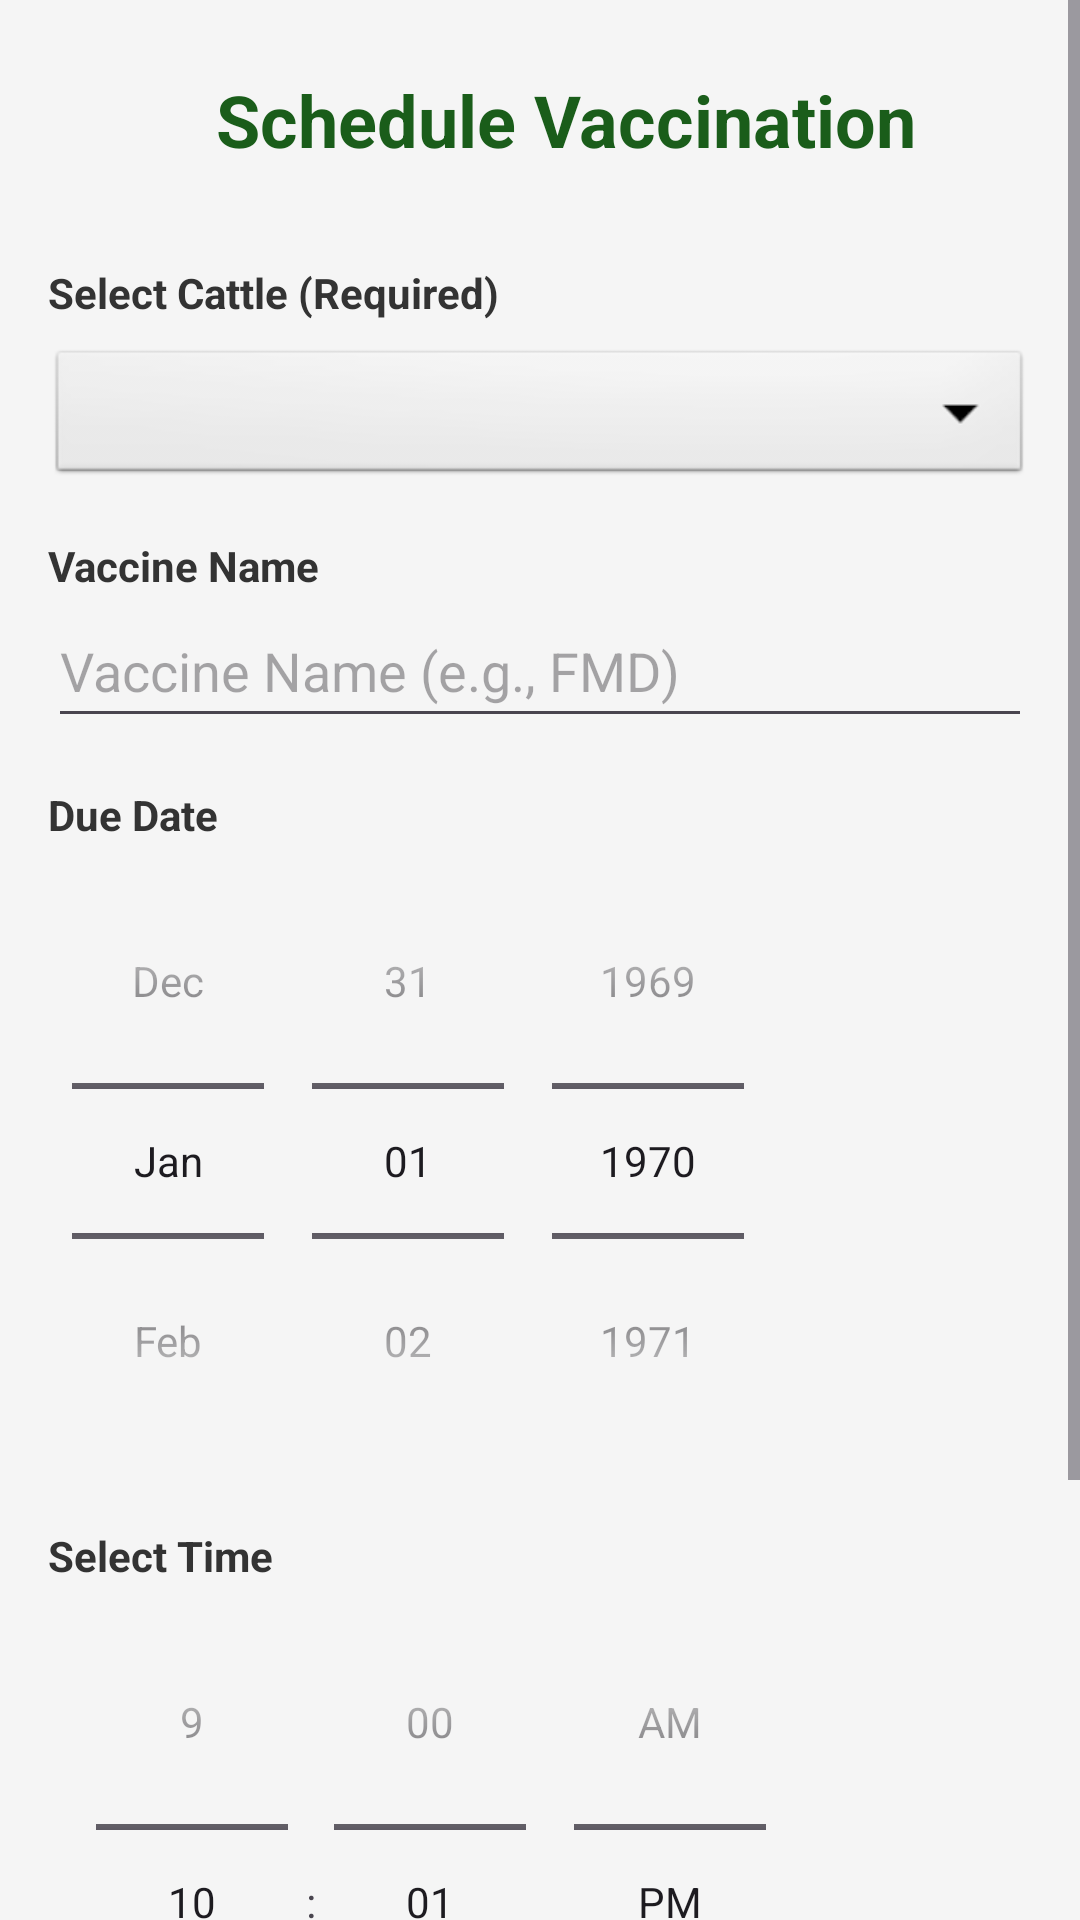

Reconstruct the res/layout file that produces this screen, plus the resources it refers to.
<!-- AndroidManifest.xml: application theme Theme.GokulaHealth -->
<!-- res/layout/activity_vaccination.xml -->
<?xml version="1.0" encoding="utf-8"?>
<ScrollView xmlns:android="http://schemas.android.com/apk/res/android"
    android:layout_width="match_parent"
    android:layout_height="match_parent"
    android:background="#F5F5F5">

    <LinearLayout
        android:layout_width="match_parent"
        android:layout_height="wrap_content"
        android:orientation="vertical"
        android:padding="16dp">

        <LinearLayout
            android:layout_width="match_parent"
            android:layout_height="wrap_content"
            android:orientation="horizontal"
            android:gravity="center_vertical"
            android:layout_marginBottom="24dp">

            <ImageButton
                android:id="@+id/btnBackArrow"
                android:layout_width="48dp"
                android:layout_height="48dp"
                android:src="@drawable/baseline_arrow_back_24"
                android:background="?attr/selectableItemBackgroundBorderless"
                android:contentDescription="@string/back_to_dashboard" />

            <TextView
                android:layout_width="wrap_content"
                android:layout_height="wrap_content"
                android:text="@string/schedule_vaccination"
                android:textSize="24sp"
                android:textStyle="bold"
                android:textColor="#1A5D1A"
                android:layout_marginStart="8dp" />
        </LinearLayout>

        <TextView
            android:layout_width="wrap_content"
            android:layout_height="wrap_content"
            android:text="@string/select_cattle"
            android:textStyle="bold"
            android:textColor="#333333" />

        <Spinner
            android:id="@+id/spinnerCattle"
            android:layout_width="match_parent"
            android:layout_height="48dp"
            android:layout_marginTop="8dp"
            android:layout_marginBottom="16dp"
            android:background="@android:drawable/btn_dropdown"
            android:spinnerMode="dropdown" />

        <TextView
            android:layout_width="wrap_content"
            android:layout_height="wrap_content"
            android:text="@string/vaccine_name_label"
            android:textStyle="bold"
            android:textColor="#333333" />

        <EditText
            android:id="@+id/etVaccineName"
            android:layout_width="match_parent"
            android:layout_height="wrap_content"
            android:hint="@string/vaccine_name_hint"
            android:inputType="textCapWords"
            android:minHeight="48dp"
            android:layout_marginBottom="16dp" />

        <TextView
            android:layout_width="wrap_content"
            android:layout_height="wrap_content"
            android:text="@string/due_date"
            android:textStyle="bold"
            android:textColor="#333333" />

        <DatePicker
            android:id="@+id/datePicker"
            android:layout_width="wrap_content"
            android:layout_height="wrap_content"
            android:calendarViewShown="false"
            android:datePickerMode="spinner" />

        <TextView
            android:layout_width="wrap_content"
            android:layout_height="wrap_content"
            android:text="@string/select_time"
            android:textStyle="bold"
            android:textColor="#333333"
            android:layout_marginTop="16dp" />

        <TimePicker
            android:id="@+id/timePicker"
            android:layout_width="wrap_content"
            android:layout_height="wrap_content"
            android:timePickerMode="spinner" />

        <Button
            android:id="@+id/btnSetReminder"
            android:layout_width="match_parent"
            android:layout_height="50dp"
            android:text="@string/btn_set_reminder"
            android:layout_marginTop="24dp"
            android:backgroundTint="#1E88E5"
            android:textColor="#FFFFFF" />

    </LinearLayout>
</ScrollView>
<!-- resources referenced by this layout -->
<resources>
  <string name="back_to_dashboard">Back to Dashboard</string>
  <string name="btn_set_reminder">Set Offline Reminder</string>
  <string name="due_date">Due Date</string>
  <string name="schedule_vaccination">Schedule Vaccination</string>
  <string name="select_cattle">Select Cattle (Required)</string>
  <string name="select_time">Select Time</string>
  <string name="vaccine_name_hint">Vaccine Name (e.g., FMD)</string>
  <string name="vaccine_name_label">Vaccine Name</string>
  <style name="Theme.GokulaHealth" parent="Base.Theme.GokulaHealth" />
  <style name="Base.Theme.GokulaHealth" parent="Theme.Material3.DayNight.NoActionBar">
          
          
      </style>
</resources>
